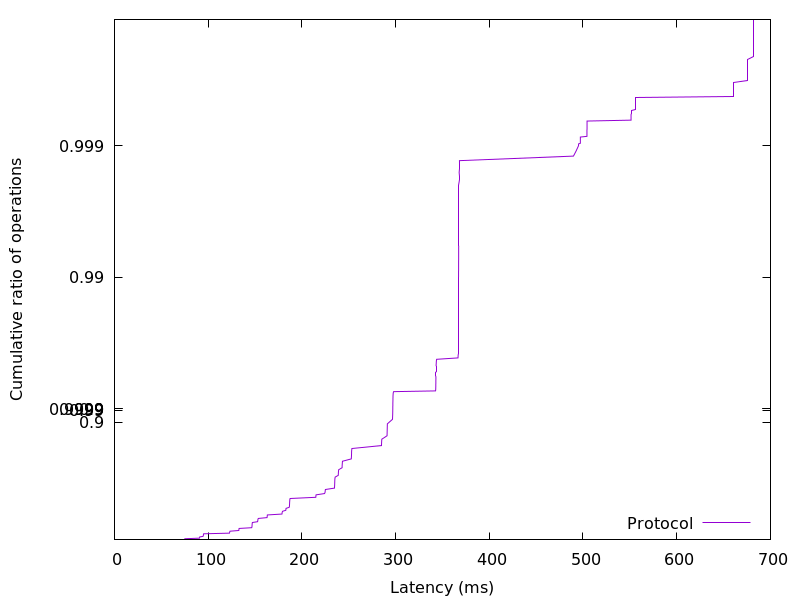

Data behind this chart, as committed beside it:
74.720768, 0.01
74.84, 0.02
75.05, 0.03
90.73, 0.04
90.85, 0.05
90.96, 0.06
94.5, 0.07
94.78, 0.08
94.89, 0.09
94.99, 0.1
95.14, 0.11
122.7, 0.12
122.9, 0.13
123, 0.14
123.3, 0.15
132.7, 0.16
132.8, 0.17
132.9, 0.18
133, 0.19
146.5, 0.2
146.7, 0.21
146.8, 0.22
146.8, 0.23
146.9, 0.24
147, 0.25
147, 0.26
147.2, 0.27
152.8, 0.28
152.9, 0.29
153, 0.3
153.1, 0.31
153.5, 0.32
162.8, 0.33
162.9, 0.34
163, 0.35
163.2, 0.36
178.7, 0.37
178.9, 0.38
179, 0.39
179.4, 0.4
182.8, 0.41
183, 0.42
183.1, 0.43
186.4, 0.44
186.7, 0.45
186.8, 0.46
186.9, 0.47
186.9, 0.48
187, 0.49
187, 0.5
187.1, 0.51
187.4, 0.52
214.9, 0.53
215, 0.54
215.1, 0.55
224.2, 0.56
224.8, 0.57
224.9, 0.58
225.1, 0.59
234.8, 0.6
234.9, 0.61
... 298 more rows
